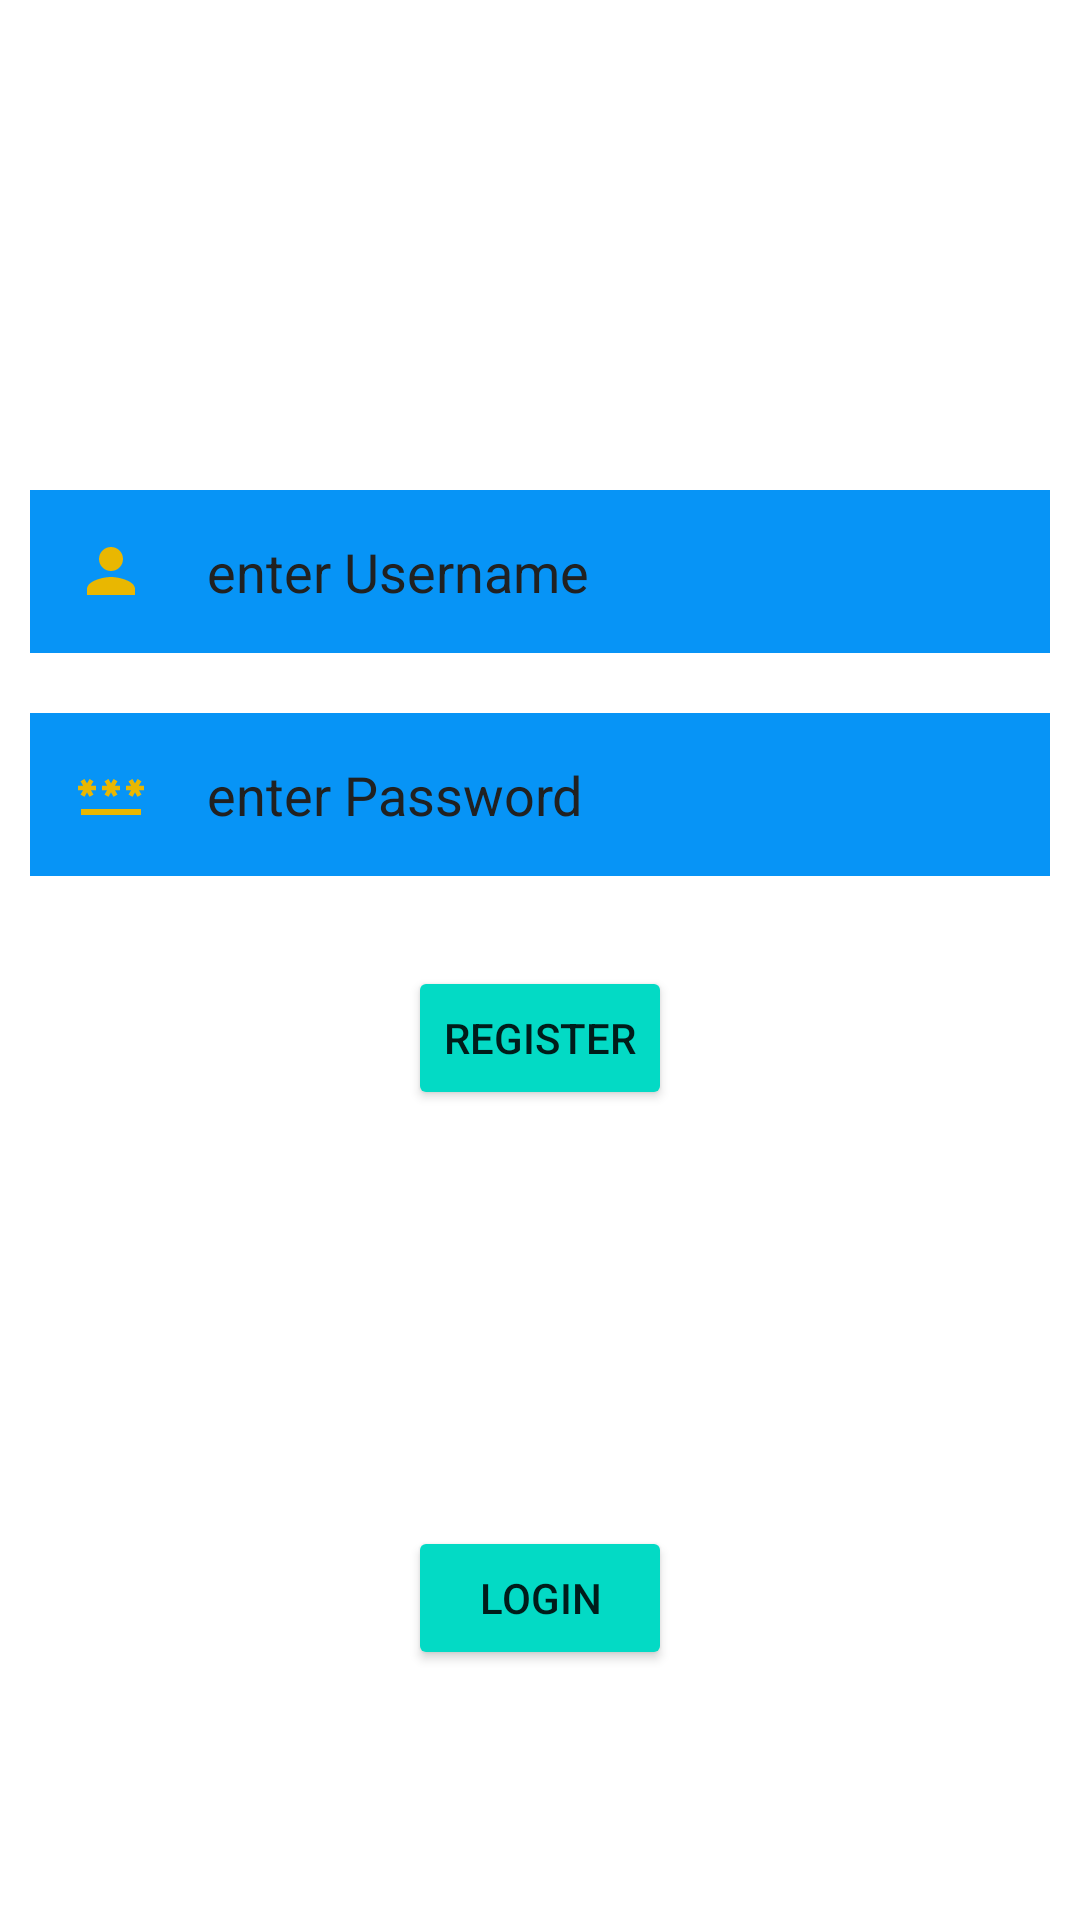

The Android layout XML behind this screen, and the referenced resources:
<!-- AndroidManifest.xml: application theme Theme.OnlineBookstore -->
<!-- res/layout/activity_register.xml -->
<?xml version="1.0" encoding="utf-8"?>
<RelativeLayout xmlns:android="http://schemas.android.com/apk/res/android"
    xmlns:app="http://schemas.android.com/apk/res-auto"
    xmlns:tools="http://schemas.android.com/tools"
    android:layout_width="match_parent"
    android:layout_height="match_parent"
    android:background="@drawable/background"
    tools:context=".MainActivity">

    
    <TextView
        android:id="@+id/Register"
        android:layout_width="match_parent"
        android:layout_height="wrap_content"
        android:layout_marginStart="50dp"
        android:layout_marginTop="50dp"
        android:layout_marginEnd="50dp"
        android:layout_marginBottom="50dp"
        android:gravity="center"
        android:text="Register"
        android:textColor="@color/white"
        android:textSize="40dp"
        android:textStyle="bold"
        android:onClick="headsUpNotification"
        />
    
    <EditText
        android:id="@+id/user"
        android:layout_width="match_parent"
        android:layout_height="wrap_content"
        android:layout_below="@+id/Register"
        android:layout_marginStart="10dp"
        android:layout_marginTop="10dp"
        android:layout_marginEnd="10dp"
        android:layout_marginBottom="10dp"
        android:background="#0794F6"
        android:drawableLeft="@drawable/ic_baseline_person_24"
        android:drawablePadding="20dp"

        android:hint="enter Username"
        android:padding="15dp"
        android:textColor="@color/white"
        android:textColorHint="#212121" />

    
    <EditText
        android:id="@+id/pass"
        android:layout_width="match_parent"
        android:layout_height="wrap_content"
        android:layout_below="@+id/user"
        android:layout_marginStart="10dp"
        android:layout_marginTop="10dp"
        android:layout_marginEnd="10dp"
        android:layout_marginBottom="10dp"
        android:background="#0794F6"
        android:drawableLeft="@drawable/ic_baseline_password_24"
        android:drawablePadding="20dp"
        android:hint="enter Password"
        android:inputType="textPassword"
        android:padding="15dp"
        android:textColor="@color/white"
        android:textColorHint="#212121" />


    <Button
        android:id="@+id/Registerbtn"
        android:layout_width="wrap_content"
        android:layout_height="wrap_content"
        android:layout_below="@+id/pass"
        android:layout_centerHorizontal="true"
        android:layout_marginStart="20dp"
        android:layout_marginTop="20dp"
        android:layout_marginEnd="20dp"
        android:layout_marginBottom="20dp"
        android:backgroundTint="@color/teal_200"
        android:onClick="login"
        android:text="Register" />
    

    <TextView
        android:id="@+id/already"
        android:layout_width="match_parent"
        android:layout_height="wrap_content"
        android:layout_marginStart="50dp"
        android:layout_marginTop="50dp"
        android:layout_marginEnd="50dp"
        android:layout_marginBottom="50dp"
        android:layout_centerHorizontal="true"
        android:text="Already registered:"
        android:textColor="@color/white"
        android:textSize="10dp"
        android:textStyle="bold"
        android:layout_below="@id/Registerbtn"
        />

    <Button
        android:id="@+id/loginAgain"
        android:layout_width="wrap_content"
        android:layout_height="wrap_content"
        android:layout_below="@+id/already"
        android:layout_centerHorizontal="true"
        android:layout_margin="5dp"
        android:backgroundTint="@color/teal_200"
        android:onClick="login"
        android:text="Login"
        />




    <LinearLayout
        android:layout_width="match_parent"
        android:layout_height="wrap_content"
        android:layout_below="@+id/Registerbtn"
        android:layout_alignParentBottom="true"
        android:gravity="center"
        android:orientation="horizontal"
        android:layout_marginTop="150dp"
        >
        


        <ImageView
            android:layout_width="48dp"
            android:layout_height="48dp"
            />


        <ImageView
            android:layout_width="48dp"
            android:layout_height="48dp"
            android:layout_margin="20dp"

            />

    </LinearLayout>

</RelativeLayout>
<!-- resources referenced by this layout -->
<resources>
  <color name="teal_200">#FF03DAC5</color>
  <color name="white">#FFFFFFFF</color>
  <!-- drawable ic_baseline_password_24 (drawable) -->
  <vector android:height="24dp" android:tint="#E9B701"
      android:viewportHeight="24" android:viewportWidth="24"
      android:width="24dp" xmlns:android="http://schemas.android.com/apk/res/android">
      <path android:fillColor="@android:color/white" android:pathData="M2,17h20v2H2V17zM3.15,12.95L4,11.47l0.85,1.48l1.3,-0.75L5.3,10.72H7v-1.5H5.3l0.85,-1.47L4.85,7L4,8.47L3.15,7l-1.3,0.75L2.7,9.22H1v1.5h1.7L1.85,12.2L3.15,12.95zM9.85,12.2l1.3,0.75L12,11.47l0.85,1.48l1.3,-0.75l-0.85,-1.48H15v-1.5h-1.7l0.85,-1.47L12.85,7L12,8.47L11.15,7l-1.3,0.75l0.85,1.47H9v1.5h1.7L9.85,12.2zM23,9.22h-1.7l0.85,-1.47L20.85,7L20,8.47L19.15,7l-1.3,0.75l0.85,1.47H17v1.5h1.7l-0.85,1.48l1.3,0.75L20,11.47l0.85,1.48l1.3,-0.75l-0.85,-1.48H23V9.22z"/>
  </vector>
  <!-- drawable ic_baseline_person_24 (drawable) -->
  <vector android:height="24dp" android:tint="#E9B701"
      android:viewportHeight="24" android:viewportWidth="24"
      android:width="24dp" xmlns:android="http://schemas.android.com/apk/res/android">
      <path android:fillColor="@android:color/white" android:pathData="M12,12c2.21,0 4,-1.79 4,-4s-1.79,-4 -4,-4 -4,1.79 -4,4 1.79,4 4,4zM12,14c-2.67,0 -8,1.34 -8,4v2h16v-2c0,-2.66 -5.33,-4 -8,-4z"/>
  </vector>
  <style name="Theme.OnlineBookstore" parent="Theme.MaterialComponents.DayNight.DarkActionBar">
          
          <item name="colorPrimary">@color/purple_500</item>
          <item name="colorPrimaryVariant">@color/purple_700</item>
          <item name="colorOnPrimary">@color/white</item>
          
          <item name="colorSecondary">@color/teal_200</item>
          <item name="colorSecondaryVariant">@color/teal_700</item>
          <item name="colorOnSecondary">@color/black</item>
          
          <item name="android:statusBarColor">?attr/colorPrimaryVariant</item>
          
  
  
      </style>
  <color name="purple_500">#FF6200EE</color>
  <color name="purple_700">#FF3700B3</color>
  <color name="teal_700">#FF018786</color>
  <color name="black">#FF000000</color>
</resources>
